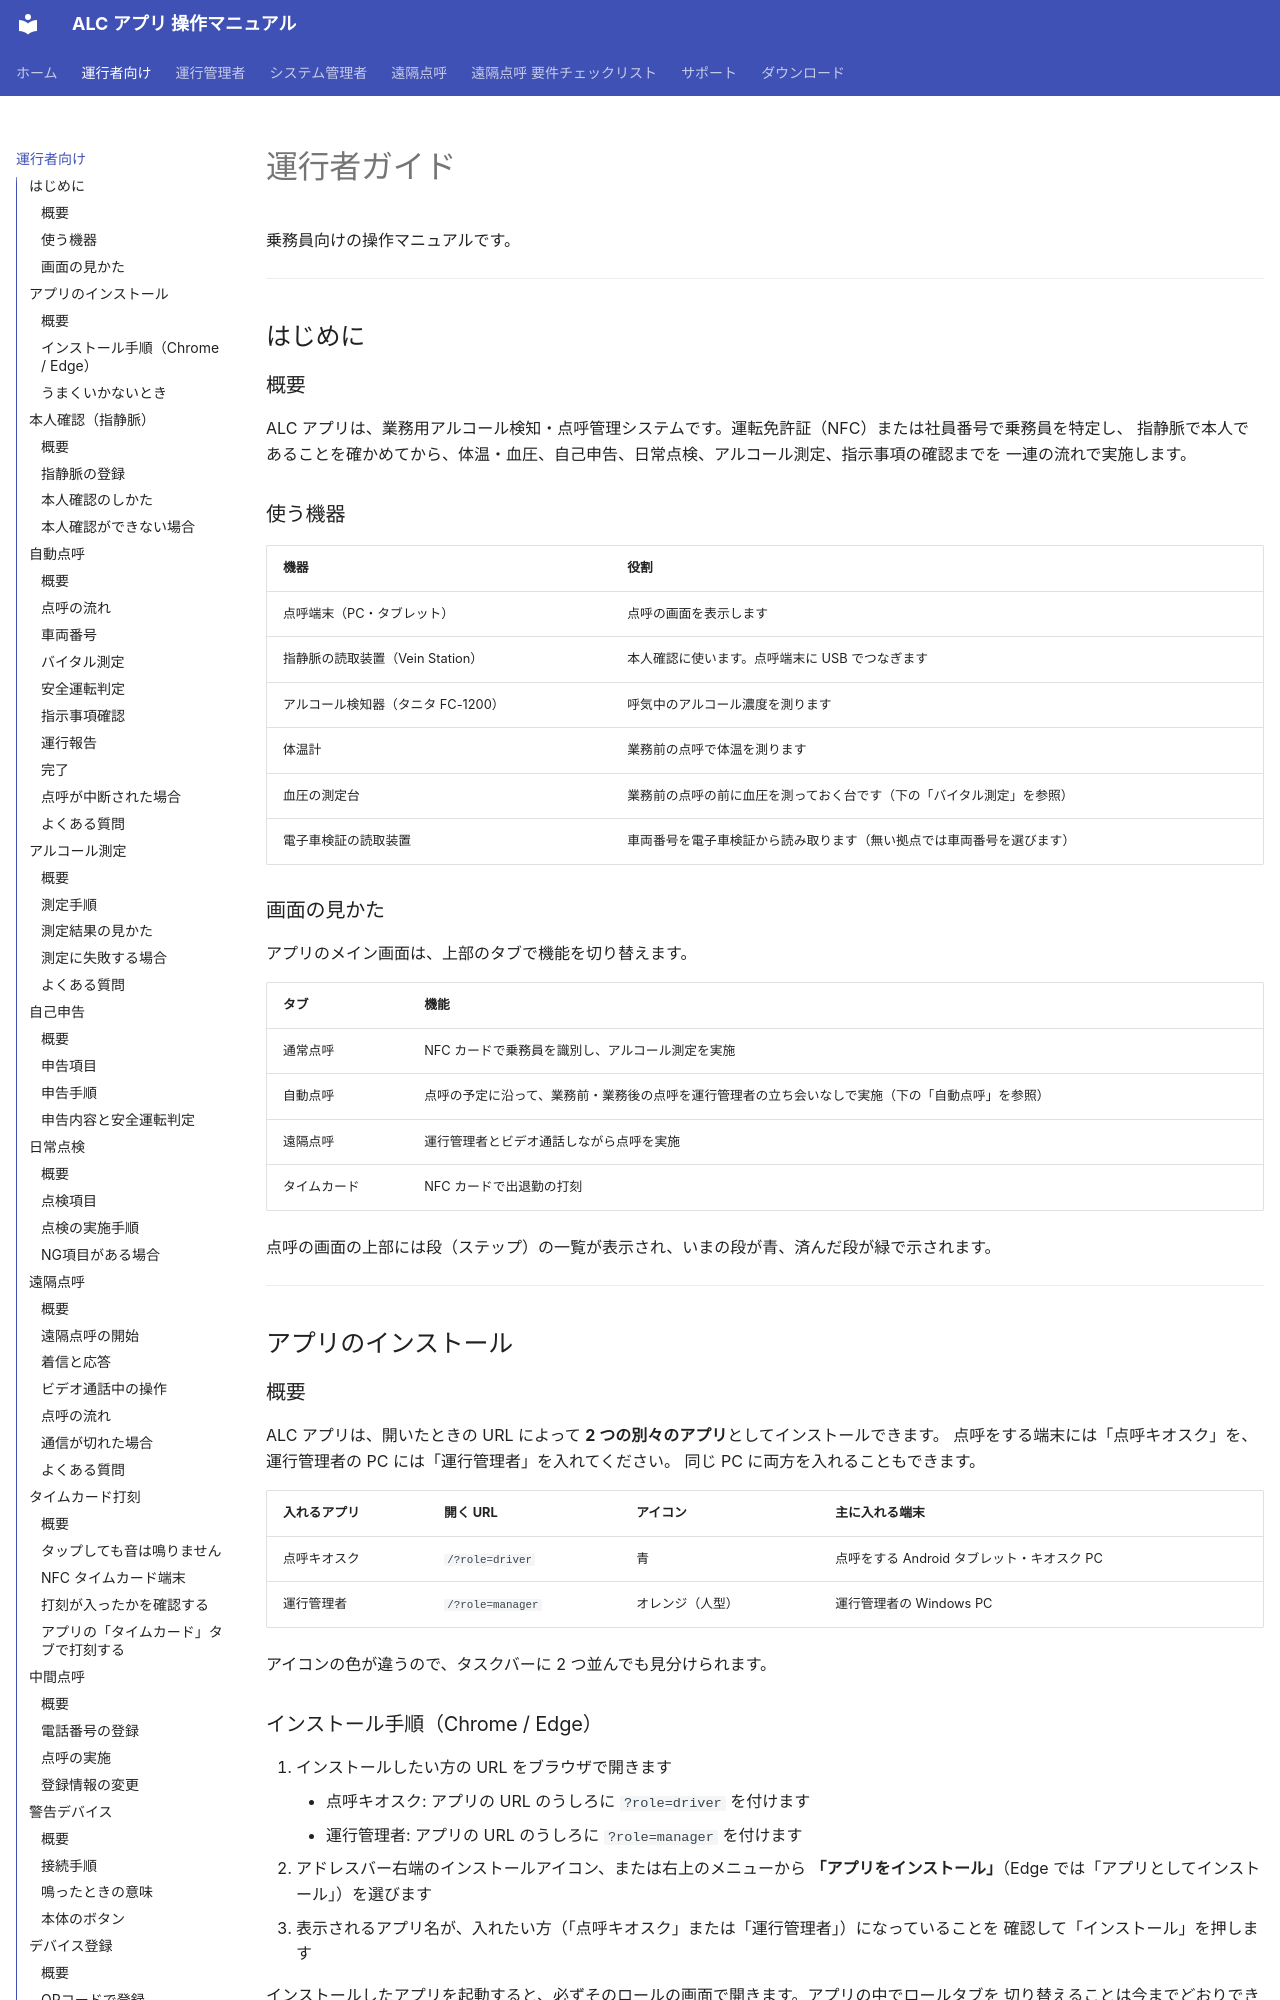

repository: ippoan/alc-app · page: operator/index.html · generator: mkdocs

# 運行者ガイド

乗務員向けの操作マニュアルです。

---

## はじめに

### 概要

ALC アプリは、業務用アルコール検知・点呼管理システムです。運転免許証（NFC）または社員番号で乗務員を特定し、
指静脈で本人であることを確かめてから、体温・血圧、自己申告、日常点検、アルコール測定、指示事項の確認までを
一連の流れで実施します。

### 使う機器

| 機器 | 役割 |
|------|------|
| 点呼端末（PC・タブレット） | 点呼の画面を表示します |
| 指静脈の読取装置（Vein Station） | 本人確認に使います。点呼端末に USB でつなぎます |
| アルコール検知器（タニタ FC-1200） | 呼気中のアルコール濃度を測ります |
| 体温計 | 業務前の点呼で体温を測ります |
| 血圧の測定台 | 業務前の点呼の前に血圧を測っておく台です（下の「バイタル測定」を参照） |
| 電子車検証の読取装置 | 車両番号を電子車検証から読み取ります（無い拠点では車両番号を選びます） |

### 画面の見かた

アプリのメイン画面は、上部のタブで機能を切り替えます。

| タブ | 機能 |
|------|------|
| 通常点呼 | NFC カードで乗務員を識別し、アルコール測定を実施 |
| 自動点呼 | 点呼の予定に沿って、業務前・業務後の点呼を運行管理者の立ち会いなしで実施（下の「自動点呼」を参照） |
| 遠隔点呼 | 運行管理者とビデオ通話しながら点呼を実施 |
| タイムカード | NFC カードで出退勤の打刻 |

点呼の画面の上部には段（ステップ）の一覧が表示され、いまの段が青、済んだ段が緑で示されます。

---

## アプリのインストール

### 概要

ALC アプリは、開いたときの URL によって **2 つの別々のアプリ**としてインストールできます。
点呼をする端末には「点呼キオスク」を、運行管理者の PC には「運行管理者」を入れてください。
同じ PC に両方を入れることもできます。

| 入れるアプリ | 開く URL | アイコン | 主に入れる端末 |
|---|---|---|---|
| 点呼キオスク | `/?role=driver` | 青 | 点呼をする Android タブレット・キオスク PC |
| 運行管理者 | `/?role=manager` | オレンジ（人型） | 運行管理者の Windows PC |

アイコンの色が違うので、タスクバーに 2 つ並んでも見分けられます。
